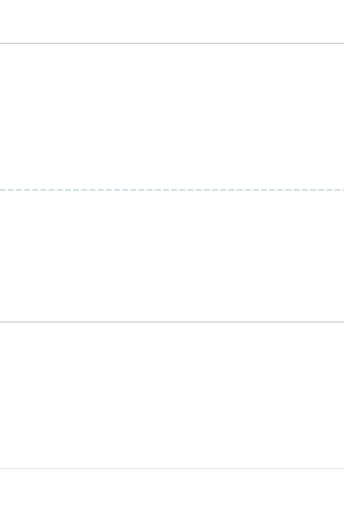
t = 0.00 s
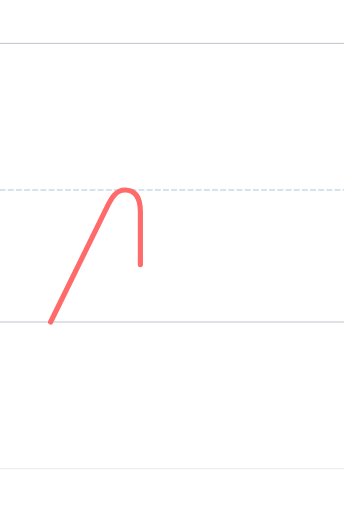
t = 0.60 s
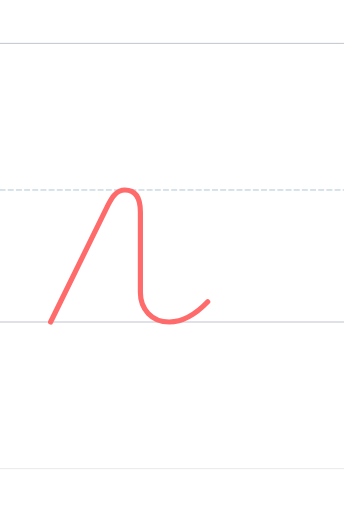
t = 0.90 s
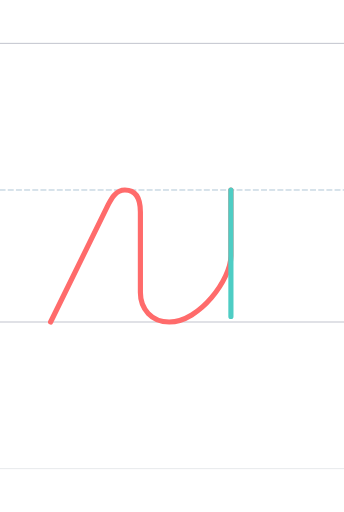
t = 1.65 s
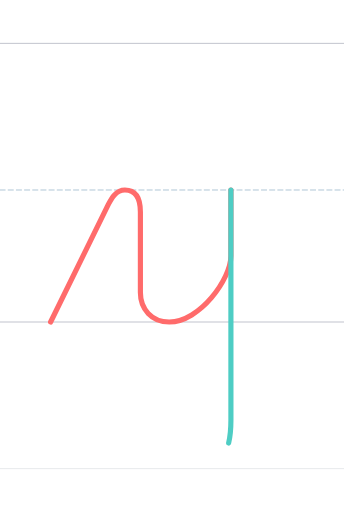
t = 1.95 s
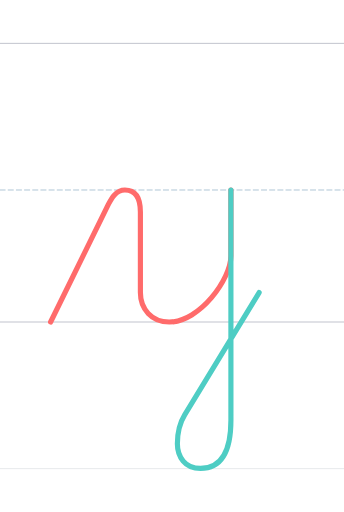
t = 2.55 s

The animated SVG that drew these frames (rendered in a browser with its animation timeline set to each time). Animation: 2 SMIL elements (animate=2); one cycle of 2.55 s.

<?xml version="1.0" encoding="UTF-8"?>
<svg xmlns="http://www.w3.org/2000/svg" viewBox="-200 -1496.0 1600 2378.0" width="800" height="600" stroke-linecap="round" stroke-linejoin="round">
  <style>
    .guide { stroke-width: 4; opacity: 0.35; fill: none; }
    .guide.mid { stroke-dasharray: 24 14; opacity: 0.5; }
    .stroke { fill: none; stroke-width: 24; stroke-linecap: round; stroke-linejoin: round; }
  </style>
  <line class="guide" x1="-200" y1="0" x2="1400" y2="0" stroke="#2F3A56"/>
  <line class="guide mid" x1="-200" y1="-614.0" x2="1400" y2="-614.0" stroke="#457B9D"/>
  <line class="guide" x1="-200" y1="-1296.0" x2="1400" y2="-1296.0" stroke="#2F3A56"/>
  <line class="guide" x1="-200" y1="682.0" x2="1400" y2="682.0" stroke="#ADB5BD" stroke-width="2"/>
  <path class="stroke" d="M 35.387,-0.000 L 303.390,-546.000 C 318.749,-576.000 339.390,-614.000 380.999,-614.000 C 438.999,-614.000 452.999,-566.000 453.000,-512.000 L 453.000,-137.000 C 453.000,-61.000 505.000,-0.000 587.000,-0.000 C 729.000,-0.000 874.000,-200.000 874.000,-307.000 L 874.000,-614.000" stroke="#FF6B6B" pathLength="1" stroke-dasharray="1" stroke-dashoffset="1">
    <animate attributeName="stroke-dashoffset" values="1;0" dur="1.20s" begin="0.00s" fill="freeze"/>
  </path>
  <path class="stroke" d="M 873.999,-614.000 L 874.002,233.810 C 874.001,382.604 874.001,457.000 874.003,457.000 C 874.001,606.333 826.998,681.000 732.993,681.000 C 697.664,681.000 670.688,669.604 652.066,646.811 C 634.022,624.938 624.998,598.000 624.993,566.000 C 624.998,513.902 636.331,469.235 658.993,432.000 L 1005.294,-137.000" stroke="#4ECDC4" pathLength="1" stroke-dasharray="1" stroke-dashoffset="1">
    <animate attributeName="stroke-dashoffset" values="1;0" dur="1.20s" begin="1.35s" fill="freeze"/>
  </path>
</svg>